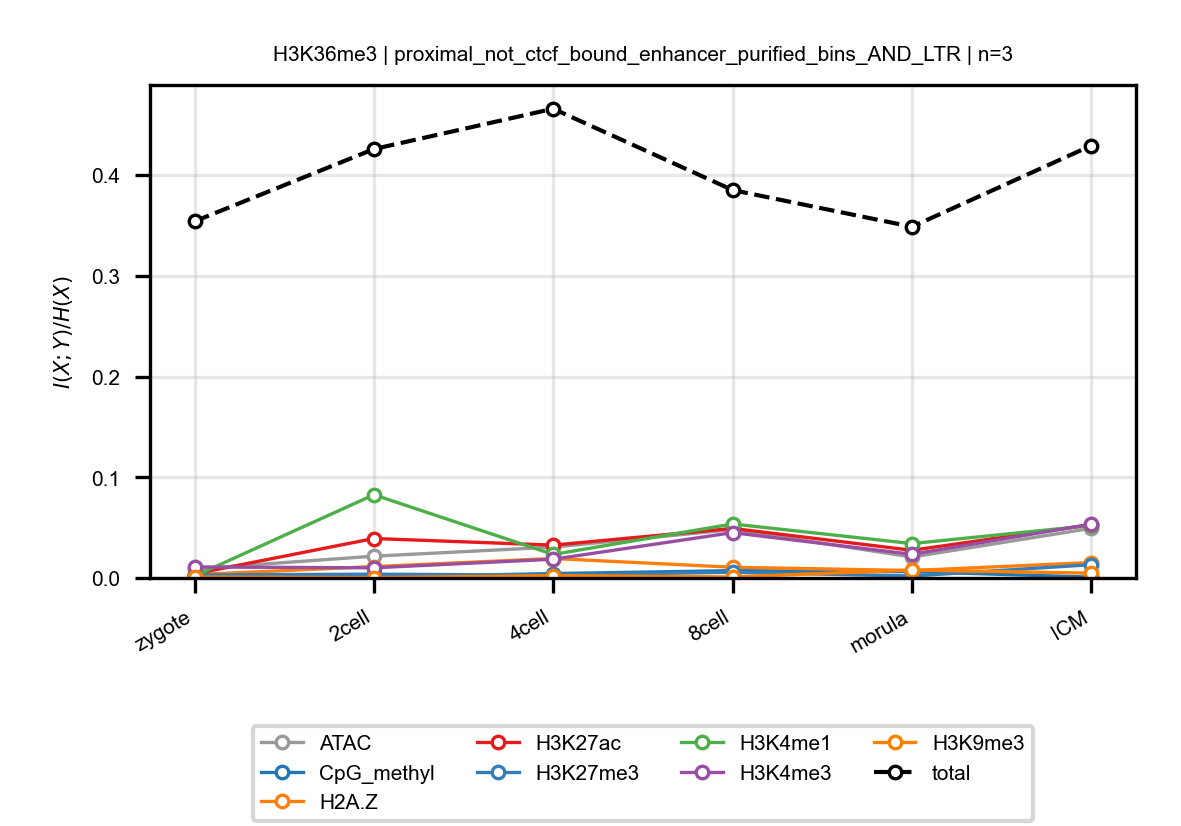

Source data for this figure (header and first rows):
anchor, target, n_bins, stage, block, normalized_mi
H3K36me3, ATAC, 3, zygote, proximal_not_ctcf_bound_enhancer_purifie…, 0.008909
H3K36me3, ATAC, 3, 2cell, proximal_not_ctcf_bound_enhancer_purifie…, 0.02164
H3K36me3, ATAC, 3, 4cell, proximal_not_ctcf_bound_enhancer_purifie…, 0.03063
H3K36me3, ATAC, 3, 8cell, proximal_not_ctcf_bound_enhancer_purifie…, 0.04806
H3K36me3, ATAC, 3, morula, proximal_not_ctcf_bound_enhancer_purifie…, 0.02081
H3K36me3, ATAC, 3, ICM, proximal_not_ctcf_bound_enhancer_purifie…, 0.04932
H3K36me3, CpG_methyl, 3, zygote, proximal_not_ctcf_bound_enhancer_purifie…, 0.00165
H3K36me3, CpG_methyl, 3, 2cell, proximal_not_ctcf_bound_enhancer_purifie…, 0.0009151
H3K36me3, CpG_methyl, 3, 4cell, proximal_not_ctcf_bound_enhancer_purifie…, 0.004375
H3K36me3, CpG_methyl, 3, 8cell, proximal_not_ctcf_bound_enhancer_purifie…, 0.007265
H3K36me3, CpG_methyl, 3, morula, proximal_not_ctcf_bound_enhancer_purifie…, 0.006233
H3K36me3, CpG_methyl, 3, ICM, proximal_not_ctcf_bound_enhancer_purifie…, 0.0008711
H3K36me3, H2A.Z, 3, zygote, proximal_not_ctcf_bound_enhancer_purifie…, 0.003313
H3K36me3, H2A.Z, 3, 2cell, proximal_not_ctcf_bound_enhancer_purifie…, 0.01132
H3K36me3, H2A.Z, 3, 4cell, proximal_not_ctcf_bound_enhancer_purifie…, 0.01931
H3K36me3, H2A.Z, 3, 8cell, proximal_not_ctcf_bound_enhancer_purifie…, 0.01065
H3K36me3, H2A.Z, 3, morula, proximal_not_ctcf_bound_enhancer_purifie…, 0.007383
H3K36me3, H2A.Z, 3, ICM, proximal_not_ctcf_bound_enhancer_purifie…, 0.01531
H3K36me3, H3K27ac, 3, zygote, proximal_not_ctcf_bound_enhancer_purifie…, 0.004057
H3K36me3, H3K27ac, 3, 2cell, proximal_not_ctcf_bound_enhancer_purifie…, 0.03918
H3K36me3, H3K27ac, 3, 4cell, proximal_not_ctcf_bound_enhancer_purifie…, 0.0326
H3K36me3, H3K27ac, 3, 8cell, proximal_not_ctcf_bound_enhancer_purifie…, 0.04924
H3K36me3, H3K27ac, 3, morula, proximal_not_ctcf_bound_enhancer_purifie…, 0.02748
H3K36me3, H3K27ac, 3, ICM, proximal_not_ctcf_bound_enhancer_purifie…, 0.05292
H3K36me3, H3K27me3, 3, zygote, proximal_not_ctcf_bound_enhancer_purifie…, 0.00302
H3K36me3, H3K27me3, 3, 2cell, proximal_not_ctcf_bound_enhancer_purifie…, 0.003785
H3K36me3, H3K27me3, 3, 4cell, proximal_not_ctcf_bound_enhancer_purifie…, 0.002824
H3K36me3, H3K27me3, 3, 8cell, proximal_not_ctcf_bound_enhancer_purifie…, 0.005669
H3K36me3, H3K27me3, 3, morula, proximal_not_ctcf_bound_enhancer_purifie…, 0.001953
H3K36me3, H3K27me3, 3, ICM, proximal_not_ctcf_bound_enhancer_purifie…, 0.01314
H3K36me3, H3K4me1, 3, zygote, proximal_not_ctcf_bound_enhancer_purifie…, 0.001856
H3K36me3, H3K4me1, 3, 2cell, proximal_not_ctcf_bound_enhancer_purifie…, 0.08265
H3K36me3, H3K4me1, 3, 4cell, proximal_not_ctcf_bound_enhancer_purifie…, 0.02334
H3K36me3, H3K4me1, 3, 8cell, proximal_not_ctcf_bound_enhancer_purifie…, 0.05363
H3K36me3, H3K4me1, 3, morula, proximal_not_ctcf_bound_enhancer_purifie…, 0.03414
H3K36me3, H3K4me1, 3, ICM, proximal_not_ctcf_bound_enhancer_purifie…, 0.05212
H3K36me3, H3K4me3, 3, zygote, proximal_not_ctcf_bound_enhancer_purifie…, 0.01095
H3K36me3, H3K4me3, 3, 2cell, proximal_not_ctcf_bound_enhancer_purifie…, 0.01008
H3K36me3, H3K4me3, 3, 4cell, proximal_not_ctcf_bound_enhancer_purifie…, 0.01861
H3K36me3, H3K4me3, 3, 8cell, proximal_not_ctcf_bound_enhancer_purifie…, 0.045
H3K36me3, H3K4me3, 3, morula, proximal_not_ctcf_bound_enhancer_purifie…, 0.02352
H3K36me3, H3K4me3, 3, ICM, proximal_not_ctcf_bound_enhancer_purifie…, 0.0534
H3K36me3, H3K9me3, 3, zygote, proximal_not_ctcf_bound_enhancer_purifie…, 0.0009179
H3K36me3, H3K9me3, 3, 2cell, proximal_not_ctcf_bound_enhancer_purifie…, 0.0003255
H3K36me3, H3K9me3, 3, 4cell, proximal_not_ctcf_bound_enhancer_purifie…, 0.002315
H3K36me3, H3K9me3, 3, 8cell, proximal_not_ctcf_bound_enhancer_purifie…, 0.00103
H3K36me3, H3K9me3, 3, morula, proximal_not_ctcf_bound_enhancer_purifie…, 0.007849
H3K36me3, H3K9me3, 3, ICM, proximal_not_ctcf_bound_enhancer_purifie…, 0.004775
H3K36me3, total, 3, zygote, proximal_not_ctcf_bound_enhancer_purifie…, 0.3541
H3K36me3, total, 3, 2cell, proximal_not_ctcf_bound_enhancer_purifie…, 0.4259
H3K36me3, total, 3, 4cell, proximal_not_ctcf_bound_enhancer_purifie…, 0.4659
H3K36me3, total, 3, 8cell, proximal_not_ctcf_bound_enhancer_purifie…, 0.3852
H3K36me3, total, 3, morula, proximal_not_ctcf_bound_enhancer_purifie…, 0.3487
H3K36me3, total, 3, ICM, proximal_not_ctcf_bound_enhancer_purifie…, 0.4293
